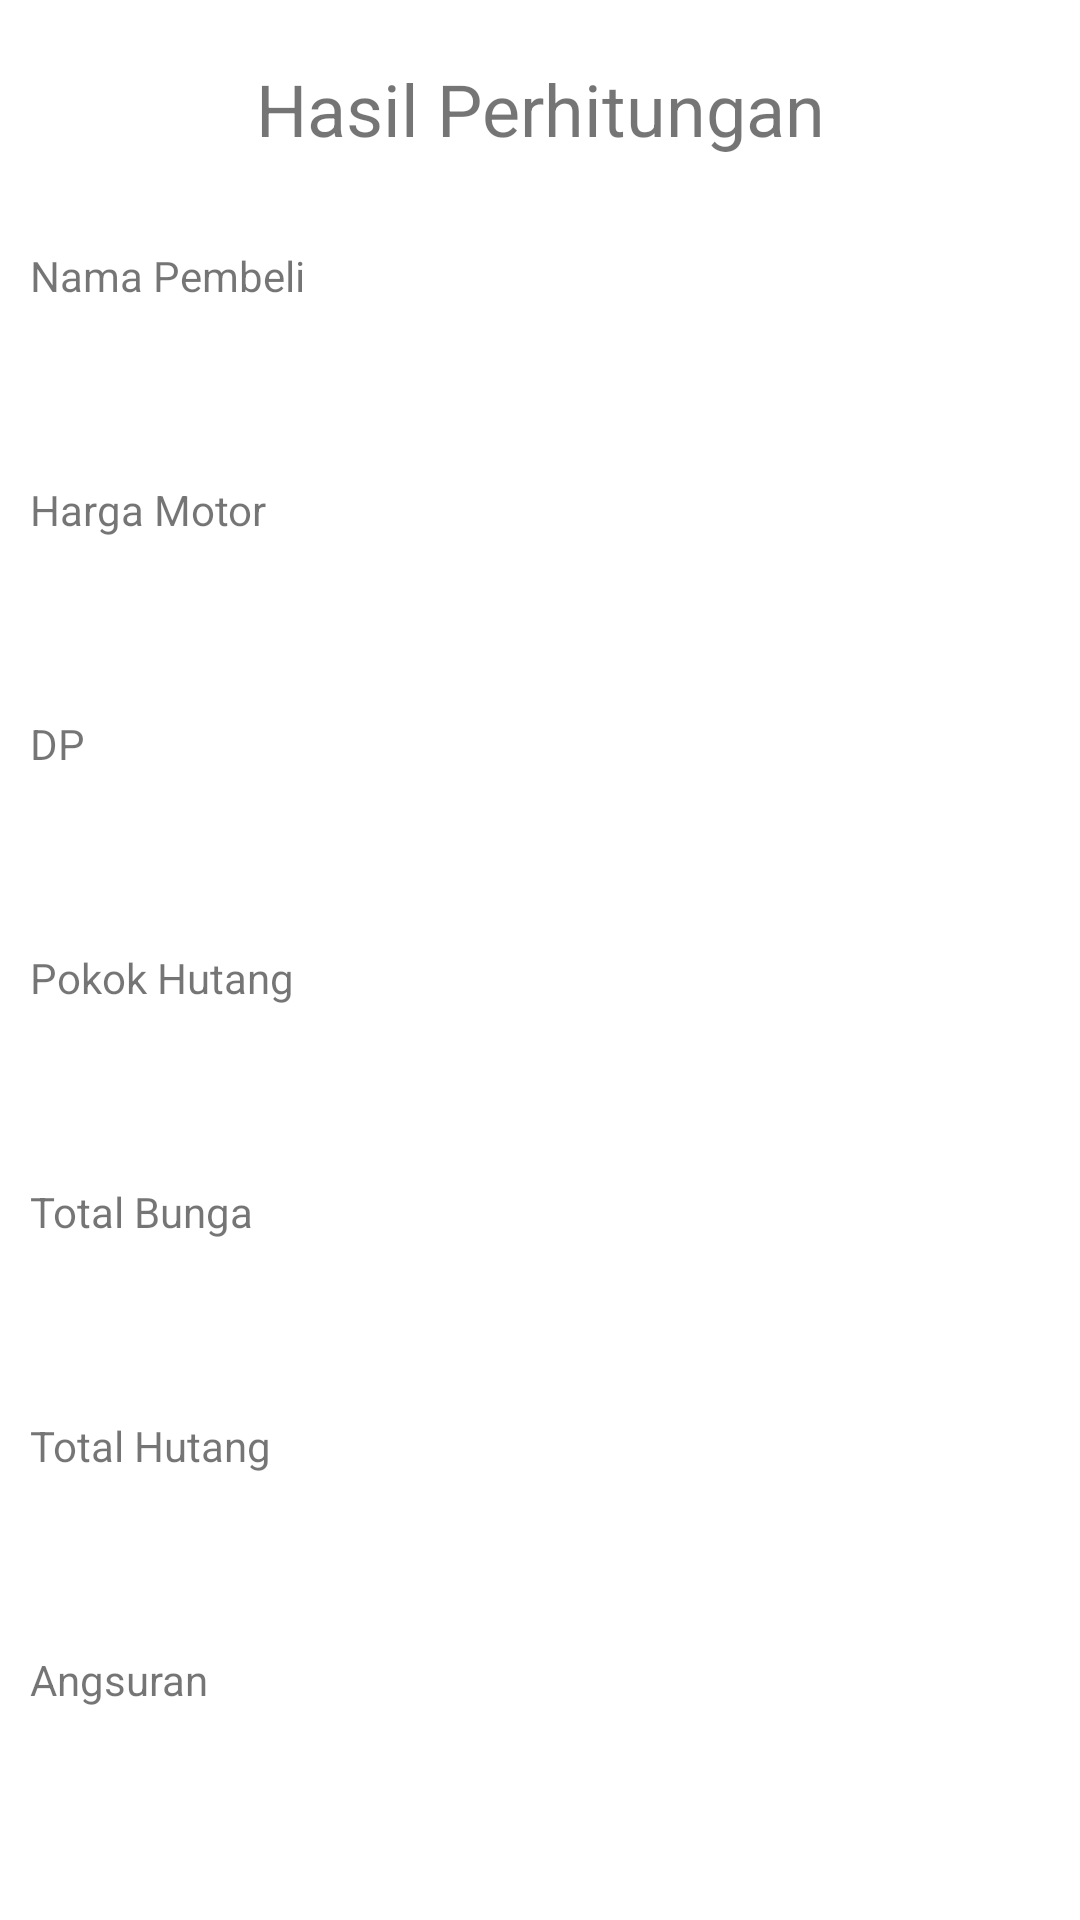

Produce the Android XML layout that renders to this screen, including the resource entries it uses.
<!-- AndroidManifest.xml: application theme Theme.KalkulatorSales -->
<!-- res/layout/activity_hasil.xml -->
<?xml version="1.0" encoding="utf-8"?>
<LinearLayout
    xmlns:android="http://schemas.android.com/apk/res/android"
    xmlns:app="http://schemas.android.com/apk/res-auto"
    xmlns:tools="http://schemas.android.com/tools"
    android:layout_width="match_parent"
    android:layout_height="match_parent"
    android:orientation="vertical"
    tools:context=".HasilActivity">


    <TextView
        android:layout_width="match_parent"
        android:layout_height="wrap_content"
        android:textSize="24sp"
        android:layout_margin="20dp"
        android:textAlignment="center"
        android:text="@string/hasil_perhitungan"/>

    <TextView
        android:layout_width="match_parent"
        android:layout_height="wrap_content"
        android:text="@string/nama_pembeli"
        android:layout_marginStart="10dp"
        android:layout_margin="10dp"/>

    <TextView
        android:id="@+id/tv_hasilPembeli"
        android:layout_width="match_parent"
        android:layout_height="wrap_content"
        android:layout_margin="10dp" />

    <TextView
        android:layout_width="match_parent"
        android:layout_height="wrap_content"
        android:text="@string/harga_motor"
        android:layout_margin="10dp"/>

    <TextView
        android:id="@+id/tv_hasilHarga"
        android:layout_width="match_parent"
        android:layout_height="wrap_content"
        android:layout_margin="10dp" />

    <TextView
        android:layout_width="match_parent"
        android:layout_height="wrap_content"
        android:text="@string/dp"
        android:layout_margin="10dp"/>

    <TextView
        android:id="@+id/tv_hasilDp"
        android:layout_width="match_parent"
        android:layout_height="wrap_content"
        android:layout_margin="10dp"/>

    <TextView
        android:layout_width="match_parent"
        android:layout_height="wrap_content"
        android:text="@string/pokok_hutang"
        android:layout_margin="10dp"/>

    <TextView
        android:id="@+id/tv_hasilPokokHutang"
        android:layout_width="match_parent"
        android:layout_height="wrap_content"
        android:layout_margin="10dp"/>


    <TextView
        android:layout_width="match_parent"
        android:layout_height="wrap_content"
        android:text="@string/total_bunga"
        android:layout_margin="10dp"/>

    <TextView
        android:id="@+id/tv_hasilTotalBunga"
        android:layout_width="match_parent"
        android:layout_height="wrap_content"
        android:layout_margin="10dp" />

    <TextView
        android:layout_width="match_parent"
        android:layout_height="wrap_content"
        android:text="@string/total_hutang"
        android:layout_margin="10dp"/>


    <TextView
        android:id="@+id/tv_hasilTotalHutang"
        android:layout_width="match_parent"
        android:layout_height="wrap_content"
        android:layout_margin="10dp" />

    <TextView
        android:layout_width="match_parent"
        android:layout_height="wrap_content"
        android:text="@string/angsuran"
        android:layout_margin="10dp"/>

    <TextView
        android:id="@+id/tv_hasilAngsuran"
        android:layout_width="match_parent"
        android:layout_height="wrap_content"
        android:layout_margin="10dp" />


</LinearLayout>
<!-- resources referenced by this layout -->
<resources>
  <string name="angsuran">Angsuran</string>
  <string name="dp">DP</string>
  <string name="harga_motor">Harga Motor</string>
  <string name="hasil_perhitungan">Hasil Perhitungan</string>
  <string name="nama_pembeli">Nama Pembeli</string>
  <string name="pokok_hutang">Pokok Hutang</string>
  <string name="total_bunga">Total Bunga</string>
  <string name="total_hutang">Total Hutang</string>
  <style name="Theme.KalkulatorSales" parent="Theme.MaterialComponents.DayNight.DarkActionBar">
          
          <item name="colorPrimary">@color/purple_500</item>
          <item name="colorPrimaryVariant">@color/purple_700</item>
          <item name="colorOnPrimary">@color/white</item>
          
          <item name="colorSecondary">@color/teal_200</item>
          <item name="colorSecondaryVariant">@color/teal_700</item>
          <item name="colorOnSecondary">@color/black</item>
          
          <item name="android:statusBarColor" tools:targetApi="l">?attr/colorPrimaryVariant</item>
          
      </style>
  <!-- not gathered from this repository: default colours our renderer supplied (Android Studio template values) -->
  <color name="purple_500">#FF6200EE</color>
  <color name="purple_700">#FF3700B3</color>
  <color name="teal_200">#FF03DAC5</color>
  <color name="teal_700">#FF018786</color>
  <color name="black">#FF000000</color>
  <color name="white">#FFFFFFFF</color>
</resources>
